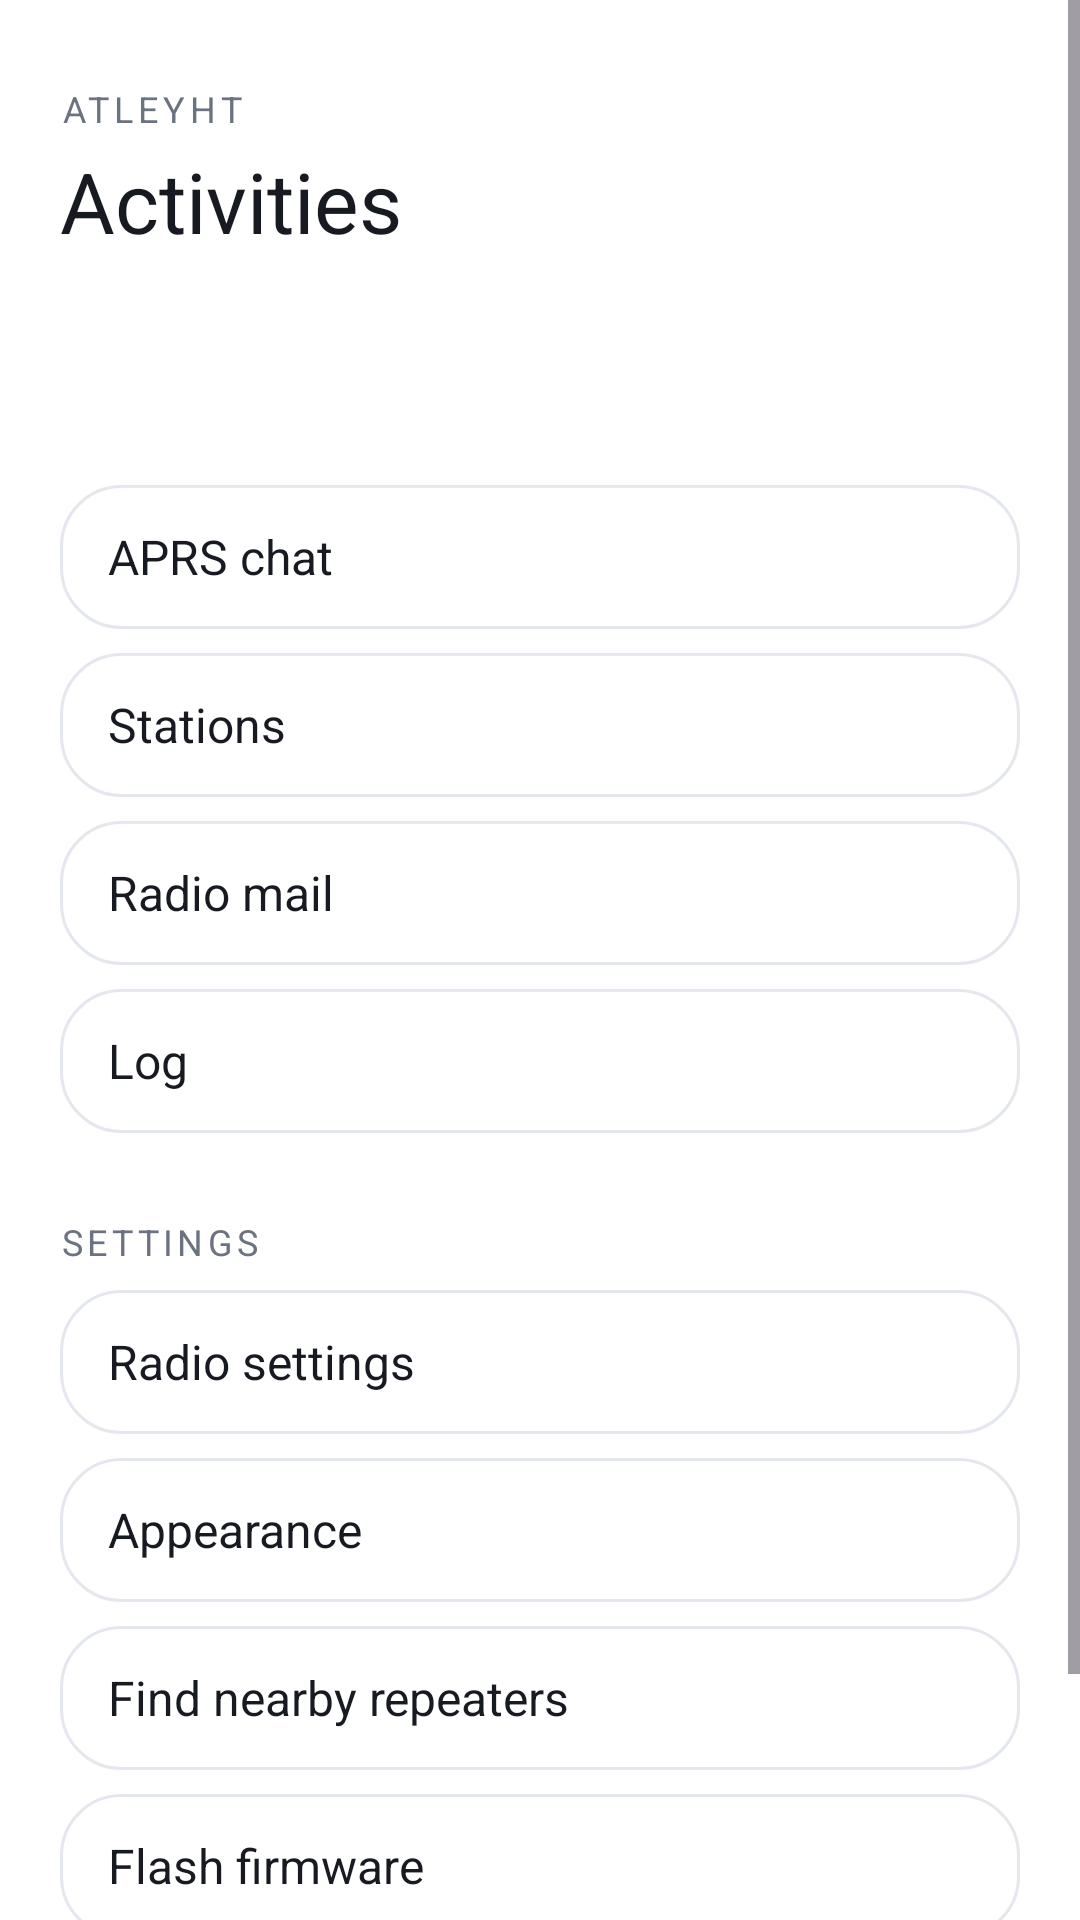

Write the Android layout XML for this screen, with the resource values it uses.
<!-- AndroidManifest.xml: application theme Theme.ATHAM -->
<!-- res/layout/side_nav.xml -->
<?xml version="1.0" encoding="utf-8"?>
<ScrollView xmlns:android="http://schemas.android.com/apk/res/android"
    android:id="@+id/sideNav"
    android:layout_width="300dp"
    android:layout_height="match_parent"
    android:layout_gravity="start"
    android:background="@color/atley_surface"
    android:fillViewport="true">

    <LinearLayout
        android:layout_width="match_parent"
        android:layout_height="wrap_content"
        android:orientation="vertical"
        android:paddingLeft="20dp"
        android:paddingTop="28dp"
        android:paddingRight="20dp"
        android:paddingBottom="24dp">

        <TextView
            android:layout_width="wrap_content"
            android:layout_height="wrap_content"
            android:letterSpacing="0.14"
            android:text="@string/app_name"
            android:textAllCaps="true"
            android:textColor="@color/atley_muted"
            android:textSize="12sp" />

        <TextView
            android:layout_width="wrap_content"
            android:layout_height="wrap_content"
            android:layout_marginTop="4dp"
            android:layout_marginBottom="20dp"
            android:text="@string/activities_title"
            android:onClick="navActivitiesClicked"
            android:textColor="@color/atley_foreground"
            android:textSize="28sp" />

        <TextView
            android:id="@+id/navVoice"
            android:layout_width="match_parent"
            android:layout_height="48dp"
            android:background="@drawable/pill_selected"
            android:gravity="center_vertical"
            android:onClick="navVoiceClicked"
            android:paddingLeft="16dp"
            android:paddingRight="16dp"
            android:text="@string/voice_display"
            android:textColor="@color/on_accent"
            android:textSize="16sp" />

        <TextView
            android:id="@+id/navChat"
            android:layout_width="match_parent"
            android:layout_height="48dp"
            android:layout_marginTop="8dp"
            android:background="@drawable/pill_idle"
            android:gravity="center_vertical"
            android:onClick="navChatClicked"
            android:paddingLeft="16dp"
            android:paddingRight="16dp"
            android:text="@string/aprs_chat_display"
            android:textColor="@color/atley_foreground"
            android:textSize="16sp" />

        <TextView
            android:id="@+id/navStations"
            android:layout_width="match_parent"
            android:layout_height="48dp"
            android:layout_marginTop="8dp"
            android:background="@drawable/pill_idle"
            android:gravity="center_vertical"
            android:onClick="navStationsClicked"
            android:paddingLeft="16dp"
            android:paddingRight="16dp"
            android:text="@string/aprs_stations"
            android:textColor="@color/atley_foreground"
            android:textSize="16sp" />

        <TextView
            android:id="@+id/navRadioMail"
            android:layout_width="match_parent"
            android:layout_height="48dp"
            android:layout_marginTop="8dp"
            android:background="@drawable/pill_idle"
            android:gravity="center_vertical"
            android:onClick="navRadioMailClicked"
            android:paddingLeft="16dp"
            android:paddingRight="16dp"
            android:text="@string/radio_mail"
            android:textColor="@color/atley_foreground"
            android:textSize="16sp" />

        <TextView
            android:id="@+id/navLog"
            android:layout_width="match_parent"
            android:layout_height="48dp"
            android:layout_marginTop="8dp"
            android:background="@drawable/pill_idle"
            android:gravity="center_vertical"
            android:onClick="navLogClicked"
            android:paddingLeft="16dp"
            android:paddingRight="16dp"
            android:text="@string/log_title"
            android:textColor="@color/atley_foreground"
            android:textSize="16sp" />

        <TextView
            android:layout_width="wrap_content"
            android:layout_height="wrap_content"
            android:layout_marginTop="28dp"
            android:layout_marginBottom="8dp"
            android:letterSpacing="0.12"
            android:text="@string/settings"
            android:textAllCaps="true"
            android:textColor="@color/atley_muted"
            android:textSize="12sp" />

        <TextView
            android:id="@+id/navSettings"
            android:layout_width="match_parent"
            android:layout_height="48dp"
            android:background="@drawable/pill_idle"
            android:gravity="center_vertical"
            android:onClick="navSettingsClicked"
            android:paddingLeft="16dp"
            android:paddingRight="16dp"
            android:text="@string/radio_settings"
            android:textColor="@color/atley_foreground"
            android:textSize="16sp" />

        <TextView
            android:id="@+id/navAppearance"
            android:layout_width="match_parent"
            android:layout_height="48dp"
            android:layout_marginTop="8dp"
            android:background="@drawable/pill_idle"
            android:gravity="center_vertical"
            android:onClick="navAppearanceClicked"
            android:paddingLeft="16dp"
            android:paddingRight="16dp"
            android:text="@string/appearance"
            android:textColor="@color/atley_foreground"
            android:textSize="16sp" />

        <TextView
            android:id="@+id/navRepeaters"
            android:layout_width="match_parent"
            android:layout_height="48dp"
            android:layout_marginTop="8dp"
            android:background="@drawable/pill_idle"
            android:gravity="center_vertical"
            android:onClick="navRepeatersClicked"
            android:paddingLeft="16dp"
            android:paddingRight="16dp"
            android:text="@string/find_repeaters_menu_item"
            android:textColor="@color/atley_foreground"
            android:textSize="16sp" />

        <TextView
            android:id="@+id/navFirmware"
            android:layout_width="match_parent"
            android:layout_height="48dp"
            android:layout_marginTop="8dp"
            android:background="@drawable/pill_idle"
            android:gravity="center_vertical"
            android:onClick="navFirmwareClicked"
            android:paddingLeft="16dp"
            android:paddingRight="16dp"
            android:text="@string/flash_firmware_menu_item"
            android:textColor="@color/atley_foreground"
            android:textSize="16sp" />

        <TextView
            android:id="@+id/navUnkey"
            android:layout_width="match_parent"
            android:layout_height="48dp"
            android:layout_marginTop="16dp"
            android:background="@drawable/pill_idle"
            android:gravity="center_vertical"
            android:onClick="navUnkeyClicked"
            android:paddingLeft="16dp"
            android:paddingRight="16dp"
            android:text="@string/nav_unkey"
            android:textColor="@color/atley_foreground"
            android:textSize="16sp" />
    </LinearLayout>
</ScrollView>
<!-- resources referenced by this layout -->
<resources>
  <color name="atley_foreground">#FF171A21</color>
  <color name="atley_muted">#FF6B7280</color>
  <color name="atley_surface">#FFFFFFFF</color>
  <color name="on_accent">#FFFFFFFF</color>
  <!-- drawable pill_idle (drawable) -->
  <?xml version="1.0" encoding="utf-8"?>
  <shape xmlns:android="http://schemas.android.com/apk/res/android" android:shape="rectangle">
      <solid android:color="@color/atley_surface" />
      <stroke android:width="1dp" android:color="@color/atley_border" />
      <corners android:radius="20dp" />
  </shape>
  <string name="activities_title">Activities</string>
  <string name="app_name">AtleyHT</string>
  <string name="appearance">Appearance</string>
  <string name="aprs_chat_display">APRS chat</string>
  <string name="aprs_stations">Stations</string>
  <string name="find_repeaters_menu_item">Find nearby repeaters</string>
  <string name="flash_firmware_menu_item">Flash firmware</string>
  <string name="log_title">Log</string>
  <string name="nav_unkey">Stop transmit</string>
  <string name="radio_mail">Radio mail</string>
  <string name="radio_settings">Radio settings</string>
  <string name="settings">Settings</string>
  <string name="voice_display">Voice</string>
  <style name="Theme.ATHAM" parent="Theme.Material3.Light.NoActionBar">
          <item name="android:statusBarColor">@color/atham_black</item>
          <item name="android:navigationBarColor">@color/atham_black</item>
          <item name="android:windowBackground">@color/atham_black</item>
          <item name="android:windowLightStatusBar">true</item>
          <item name="android:windowLightNavigationBar">true</item>
          <item name="colorPrimary">@color/atham_gold</item>
          <item name="colorOnPrimary">@color/atham_text</item>
          <item name="android:textColor">@color/atham_text</item>
          <item name="buttonStyle">@style/Widget.AppCompat.Button.Borderless</item>
      </style>
  <color name="atley_border">#FFE4E7EE</color>
  <color name="atham_black">#FF05070C</color>
  <color name="atham_gold">#FFC6A15A</color>
  <color name="atham_text">#FFF7F4EE</color>
</resources>
